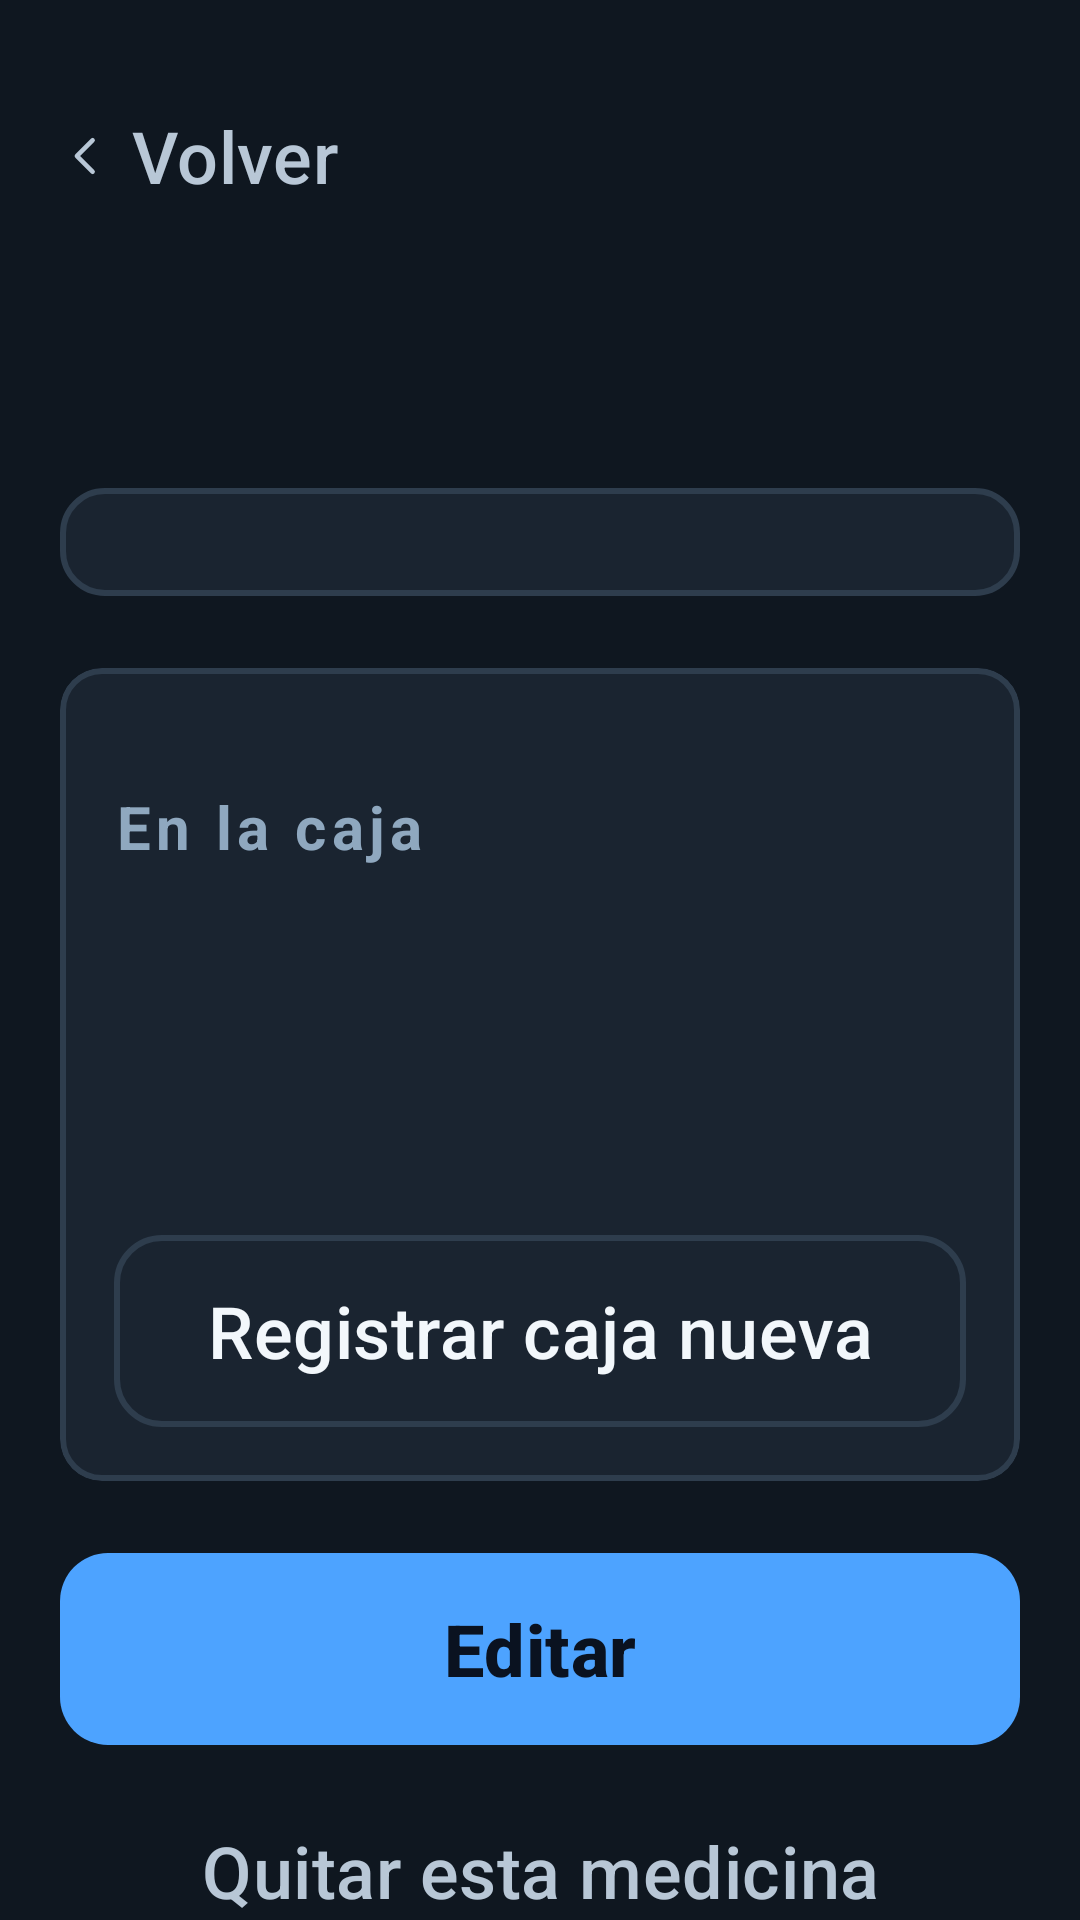

The Android layout XML behind this screen, and the referenced resources:
<!-- AndroidManifest.xml: application theme Theme.TuPastilla -->
<!-- res/layout/fragment_detalle_medicina.xml -->
<?xml version="1.0" encoding="utf-8"?>
<androidx.core.widget.NestedScrollView xmlns:android="http://schemas.android.com/apk/res/android"
    xmlns:app="http://schemas.android.com/apk/res-auto"
    android:layout_width="match_parent"
    android:layout_height="match_parent"
    android:fillViewport="true">

    <LinearLayout
        android:layout_width="match_parent"
        android:layout_height="wrap_content"
        android:orientation="vertical"
        android:padding="@dimen/tp_pad_pantalla">

        <include layout="@layout/view_barra_volver" />

        <TextView
            android:id="@+id/nombre"
            style="@style/T.Titulo"
            android:layout_width="match_parent"
            android:layout_height="wrap_content"
            android:layout_marginTop="8dp" />

        <LinearLayout
            android:id="@+id/filas"
            android:layout_width="match_parent"
            android:layout_height="wrap_content"
            android:layout_marginTop="?attr/tpSep"
            android:orientation="vertical"
            android:background="@drawable/bg_superficie"
            android:padding="18dp" />

        <com.google.android.material.card.MaterialCardView
            android:id="@+id/tarjetaCaja"
            style="@style/Widget.TuPastilla.Tarjeta"
            android:layout_width="match_parent"
            android:layout_height="wrap_content"
            android:layout_marginTop="?attr/tpSep">

            <LinearLayout
                android:layout_width="match_parent"
                android:layout_height="wrap_content"
                android:orientation="vertical">

                <TextView
                    style="@style/T.Overline"
                    android:layout_width="match_parent"
                    android:layout_height="wrap_content"
                    android:paddingTop="0dp"
                    android:text="@string/b10_en_la_caja" />

                <TextView
                    android:id="@+id/existencias"
                    style="@style/T.Display"
                    android:layout_width="match_parent"
                    android:layout_height="wrap_content"
                    android:layout_marginTop="6dp" />

                <TextView
                    android:id="@+id/existenciasTexto"
                    style="@style/T.Meta"
                    android:layout_width="match_parent"
                    android:layout_height="wrap_content"
                    android:layout_marginTop="6dp" />

                <com.google.android.material.button.MaterialButton
                    android:id="@+id/resurtir"
                    style="@style/Widget.TuPastilla.Boton.Secundario"
                    android:layout_width="match_parent"
                    android:layout_height="wrap_content"
                    android:layout_marginTop="?attr/tpSep"
                    android:text="@string/b10_registrar_caja" />
            </LinearLayout>
        </com.google.android.material.card.MaterialCardView>

        <Space android:layout_width="match_parent" android:layout_height="?attr/tpSep" />

        <com.google.android.material.button.MaterialButton
            android:id="@+id/editar"
            style="@style/Widget.TuPastilla.Boton.Primario"
            android:layout_width="match_parent"
            android:layout_height="wrap_content"
            android:text="@string/b10_editar" />

        <com.google.android.material.button.MaterialButton
            android:id="@+id/borrar"
            style="@style/Widget.TuPastilla.Boton.Texto"
            android:layout_width="match_parent"
            android:layout_height="wrap_content"
            android:layout_marginTop="10dp"
            android:text="@string/b10_quitar" />
    </LinearLayout>
</androidx.core.widget.NestedScrollView>
<!-- res/layout/view_barra_volver.xml (included above) -->
<?xml version="1.0" encoding="utf-8"?>
<com.google.android.material.button.MaterialButton
    xmlns:android="http://schemas.android.com/apk/res/android"
    xmlns:app="http://schemas.android.com/apk/res-auto"
    android:id="@+id/volver"
    style="@style/Widget.TuPastilla.Boton.Texto"
    android:layout_width="wrap_content"
    android:layout_height="wrap_content"
    android:paddingStart="0dp"
    android:paddingEnd="12dp"
    android:minWidth="0dp"
    android:gravity="start|center_vertical"
    android:text="@string/volver"
    app:icon="@drawable/ic_volver"
    app:iconGravity="textStart"
    app:iconPadding="6dp"
    app:iconTint="@color/tp_texto_secundario" />
<!-- resources referenced by this layout -->
<resources>
  <color name="tp_texto_secundario">#FFB8C7D6</color>
  <dimen name="tp_pad_pantalla">20dp</dimen>
  <!-- drawable bg_superficie (drawable) -->
  <?xml version="1.0" encoding="utf-8"?>
  <shape xmlns:android="http://schemas.android.com/apk/res/android" android:shape="rectangle">
      <solid android:color="@color/tp_superficie" />
      <corners android:radius="@dimen/tp_radio_tarjeta" />
      <stroke android:width="@dimen/tp_borde_estado" android:color="@color/tp_borde" />
  </shape>
  <string name="b10_editar">Editar</string>
  <string name="b10_en_la_caja">En la caja</string>
  <string name="b10_quitar">Quitar esta medicina</string>
  <string name="b10_registrar_caja">Registrar caja nueva</string>
  <string name="volver">Volver</string>
  <style name="T.Display">
          <item name="android:textSize">?attr/tpTextDisplay</item>
          <item name="android:textStyle">bold</item>
          <item name="android:lineSpacingMultiplier">1.1</item>
      </style>
  <style name="T.Meta">
          <item name="android:textSize">?attr/tpTextMeta</item>
          <item name="android:textColor">@color/tp_texto_secundario</item>
          <item name="android:lineSpacingMultiplier">1.4</item>
      </style>
  <style name="T.Overline">
          <item name="android:layout_marginTop">?attr/tpSep</item>
          <item name="android:layout_marginBottom">10dp</item>
          <item name="android:textSize">?attr/tpTextEtiqueta</item>
          <item name="android:textStyle">bold</item>
          <item name="android:letterSpacing">0.09</item>
          <item name="android:textColor">@color/tp_texto_terciario</item>
      </style>
  <style name="T.Titulo">
          <item name="android:textSize">?attr/tpTextTitulo</item>
          <item name="android:textStyle">bold</item>
          <item name="android:lineSpacingMultiplier">1.15</item>
      </style>
  <style name="Widget.TuPastilla.Boton.Texto" parent="Widget.Material3.Button.TextButton">
          <item name="android:minHeight">?attr/tpTouchMin</item>
          <item name="android:insetTop">0dp</item>
          <item name="android:insetBottom">0dp</item>
          <item name="android:textSize">?attr/tpTextCuerpo</item>
          <item name="android:textAllCaps">false</item>
          <item name="android:textColor">@color/tp_texto_secundario</item>
      </style>
  <style name="Widget.TuPastilla.Tarjeta" parent="Widget.Material3.CardView.Outlined">
          <item name="cardBackgroundColor">@color/tp_superficie</item>
          <item name="cardCornerRadius">@dimen/tp_radio_tarjeta</item>
          <item name="strokeWidth">@dimen/tp_borde_estado</item>
          <item name="strokeColor">@color/tp_borde</item>
          <item name="contentPadding">18dp</item>
          <item name="cardElevation">0dp</item>
      </style>
  <color name="tp_superficie">#FF1A2430</color>
  <dimen name="tp_radio_tarjeta">14dp</dimen>
  <dimen name="tp_borde_estado">2dp</dimen>
  <color name="tp_borde">#FF2E3D4D</color>
  <color name="tp_texto_terciario">#FF8FA8BF</color>
  <color name="tp_sobre_accion">#FF0A1220</color>
  <dimen name="tp_radio_boton">16dp</dimen>
  <color name="tp_texto_primario">#FFF2F7FB</color>
  <color name="tp_fondo">#FF0F1720</color>
  <color name="tp_m1_confirmada">#FF6EE7A0</color>
  <color name="tp_m1_omitida">#FFFF6B6B</color>
  <color name="tp_m1_pendiente">#FF8FA8BF</color>
  <color name="tp_m1_accion">#FF4DA3FF</color>
  <dimen name="tp_text_display">48sp</dimen>
  <dimen name="tp_text_titulo">40sp</dimen>
  <dimen name="tp_text_cuerpo">24sp</dimen>
  <dimen name="tp_text_etiqueta">20sp</dimen>
  <dimen name="tp_text_tarjeta">22sp</dimen>
  <dimen name="tp_text_meta">18sp</dimen>
  <dimen name="tp_touch_min">64dp</dimen>
  <dimen name="tp_sep">24dp</dimen>
  <dimen name="tp_icono_estado">48dp</dimen>
</resources>
